Run: headless pygame with SDL's dummy video driver; simulated clock (each Clock.tick advances the game by its frame time, no real sleeping); random seed 0; keys injected as events and as key.get_pressed() state; no mouse input.
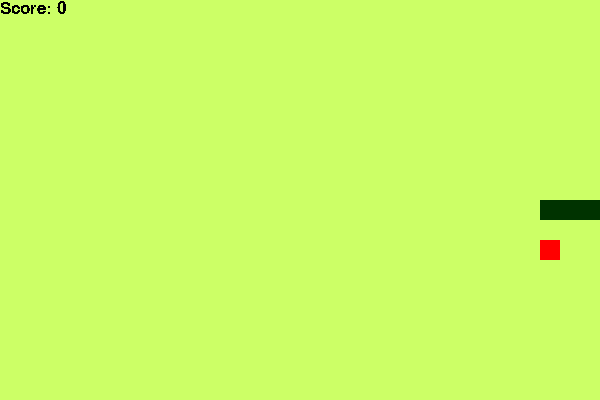
Frame 1 of 1 · flips 1–60 · no input (game ended)

The pygame program that drew these frames:

from collections import namedtuple
import pygame as pg
from enum import Enum
import random as rand

pg.init()

# setting the font_face and size
font_style = pg.font.SysFont("cambria", 25)

# setting the values for each of the direction using Enum
class Direction(Enum):
    RIGHT = 1
    LEFT = 2
    UP = 3
    DOWN = 4

# colors defined
neon = (204, 255, 102)
dark_green = (0, 51, 0)
black = (0, 0, 0)
red = (255, 0, 0)

# snake and its speed is set
snake_block = 20
speed = 15

Point = namedtuple('Point', 'x, y')

# created a class Nokia_Game
class Nokia_Game:
    # initializer has parameters width (default: 600) and height (default: 400)
    def __init__(self, width = 600, height = 400):
        # class fields
        self.width = width
        self.height = height
        # displays the window using the pygame library with width and height
        self.window = pg.display.set_mode((self.width, self.height))
        # title of the window is set
        pg.display.set_caption('Nokia Snake Game')
        self.clock = pg.time.Clock()
        
        # initial direction is set
        self.direction = Direction.RIGHT
        
        self.snake_head = Point(self.width // 2, self.height // 2)
        self.snake = [self.snake_head, 
                      Point(self.snake_head.x - snake_block, self.snake_head.y),
                      Point(self.snake_head.x - (2 * snake_block), self.snake_head.y)]
        # initial score is set to 0
        self.score = 0
        # initial value for the worm is set to None
        self.worm = None
        # insert worm method is called to set the x and y coordinates 
        self.insert_worm()
        
    def insert_worm(self):
        # worm's x and y coordiantes are set and assigns random values within the frame
        worm_x = rand.randint(0, (self.width - snake_block) // snake_block) * snake_block 
        worm_y = rand.randint(0, (self.height - snake_block) // snake_block) * snake_block
        self.worm = Point(worm_x, worm_y)
        # if the worm is inserted at the snake's position
        if self.worm in self.snake:
            # the insert_worm method is called again to insert the worm ata different position
            self.insert_worm()
        
    def play_game(self):
        # gets user input
        for event in pg.event.get():
            # checks if the event is quit, then pg.quit() and sys.exit() methods are called
            if event.type == pg.QUIT:
                pg.quit()
                quit()
            # checks if any key is pressed down
            if event.type == pg.KEYDOWN:
                # checks if the key pressed is up arrow
                if event.key == pg.K_UP:
                    # value 3 is set to the variable direction
                    self.direction = Direction.UP
                # checks if the key pressed is down arrow
                elif event.key == pg.K_DOWN:
                    # value 4 is set to the variable direction
                    self.direction = Direction.DOWN
                # checks if the key pressed is left arrow
                elif event.key == pg.K_LEFT:
                    # value 1 is set to the variable direction
                    self.direction = Direction.LEFT
                # checks if the key pressed is right arrow
                elif event.key == pg.K_RIGHT:
                    # value 2 is set to the variable direction
                    self.direction = Direction.RIGHT
                
        
        # depending on the change in direction updated above, the direction of the snake is changed
        # by calling by the move_direction method
        # This updates the head
        self.move_direction(self.direction) 
        # the updated head is added to the snake
        self.snake.insert(0, self.snake_head)
        # game_over variable is set to False
        game_over = False
        # check if the game is over by calling the collision method
        if self.collision():
            # sets the game_over variable to True
            game_over = True
            # returns the game_over and score variable to the main method
            return game_over, self.score
            
        # if the head of the snake touches the worm
        if self.snake_head == self.worm:
            # score is incremented by 1
            self.score += 1
            # the worm is inserted elsewhere by calling the insert_worm method
            self.insert_worm()
        else:
            self.snake.pop()
        
        # updating interface by calling the method interface_update
        self.interface_update()
        # updating the clock speed 
        self.clock.tick(speed)
        # returning the values in game_over and score variable
        return game_over, self.score
    
    # checks if any collision has happened
    def collision(self):
        # if the head of the snake hits any of the boundaries, it will return a boolean value 'True'
        if (self.snake_head.x > self.width - snake_block) or (self.snake_head.x < 0) or (self.snake_head.y > self.height - snake_block) or (self.snake_head.y < 0):
            return True
        # if the head of the snake hit any part of itself, it will return a boolean value 'True'
        if self.snake_head in self.snake[1:]:
            return True
        # if it does not satisfy any of the above conditions, it will return a boolean value 'False'
        return False

    # function to display message in the frame
    def display_message(self, message, font_color, coordinates):
        # Text antialiasing (set to False) is a technique used to smooth the edges of text on a screen.
        message = font_style.render(message, False, font_color)
        # message at coordinates (0,0) is displayed
        self.window.blit(message, coordinates)


    def interface_update(self):
        # the background display is filled with neon color
        self.window.fill(neon)

        # snake is drawn in the window
        for eachPoint in self.snake:
            pg.draw.rect(self.window, dark_green, pg.Rect(eachPoint.x, eachPoint.y, snake_block, snake_block))
            pg.draw.rect(self.window, dark_green, pg.Rect(eachPoint.x+4, eachPoint.y+4, 12, 12))
        
        # worm's is drawn in the window with color and coordinates
        pg.draw.rect(self.window, red, pg.Rect(self.worm.x, self.worm.y, snake_block, snake_block))
        # score is updated by calling the method display_message
        self.display_message("Score: " + str(self.score), black, [0, 0])
        pg.display.flip()
        
    # this method is used to move the direction of the snake
    def move_direction(self, direction):
        # the x and y axis values are set
        x_axis = self.snake_head.x
        y_axis = self.snake_head.y
        # depending on the direction of the snake, x and y axis values are changed
        if direction == Direction.DOWN:
            y_axis += snake_block
        elif direction == Direction.UP:
            y_axis -= snake_block
        elif direction == Direction.RIGHT:
            x_axis += snake_block
        elif direction == Direction.LEFT:
            x_axis -= snake_block
        # the head value is updated
        self.snake_head = Point(x_axis, y_axis)
            

if __name__ == '__main__':
    # nokia_game is created with class Nokia_Game
    nokia_game = Nokia_Game()
    # this loop will run till the game_over variable is set to True
    while True:
        # values returned from the play_game method is stored in game_over and score
        game_over, score = nokia_game.play_game()
        # if the game is over
        if game_over:
            break
    # score is printed
    print('Score', score)  
    # the game window is closed
    pg.quit()
